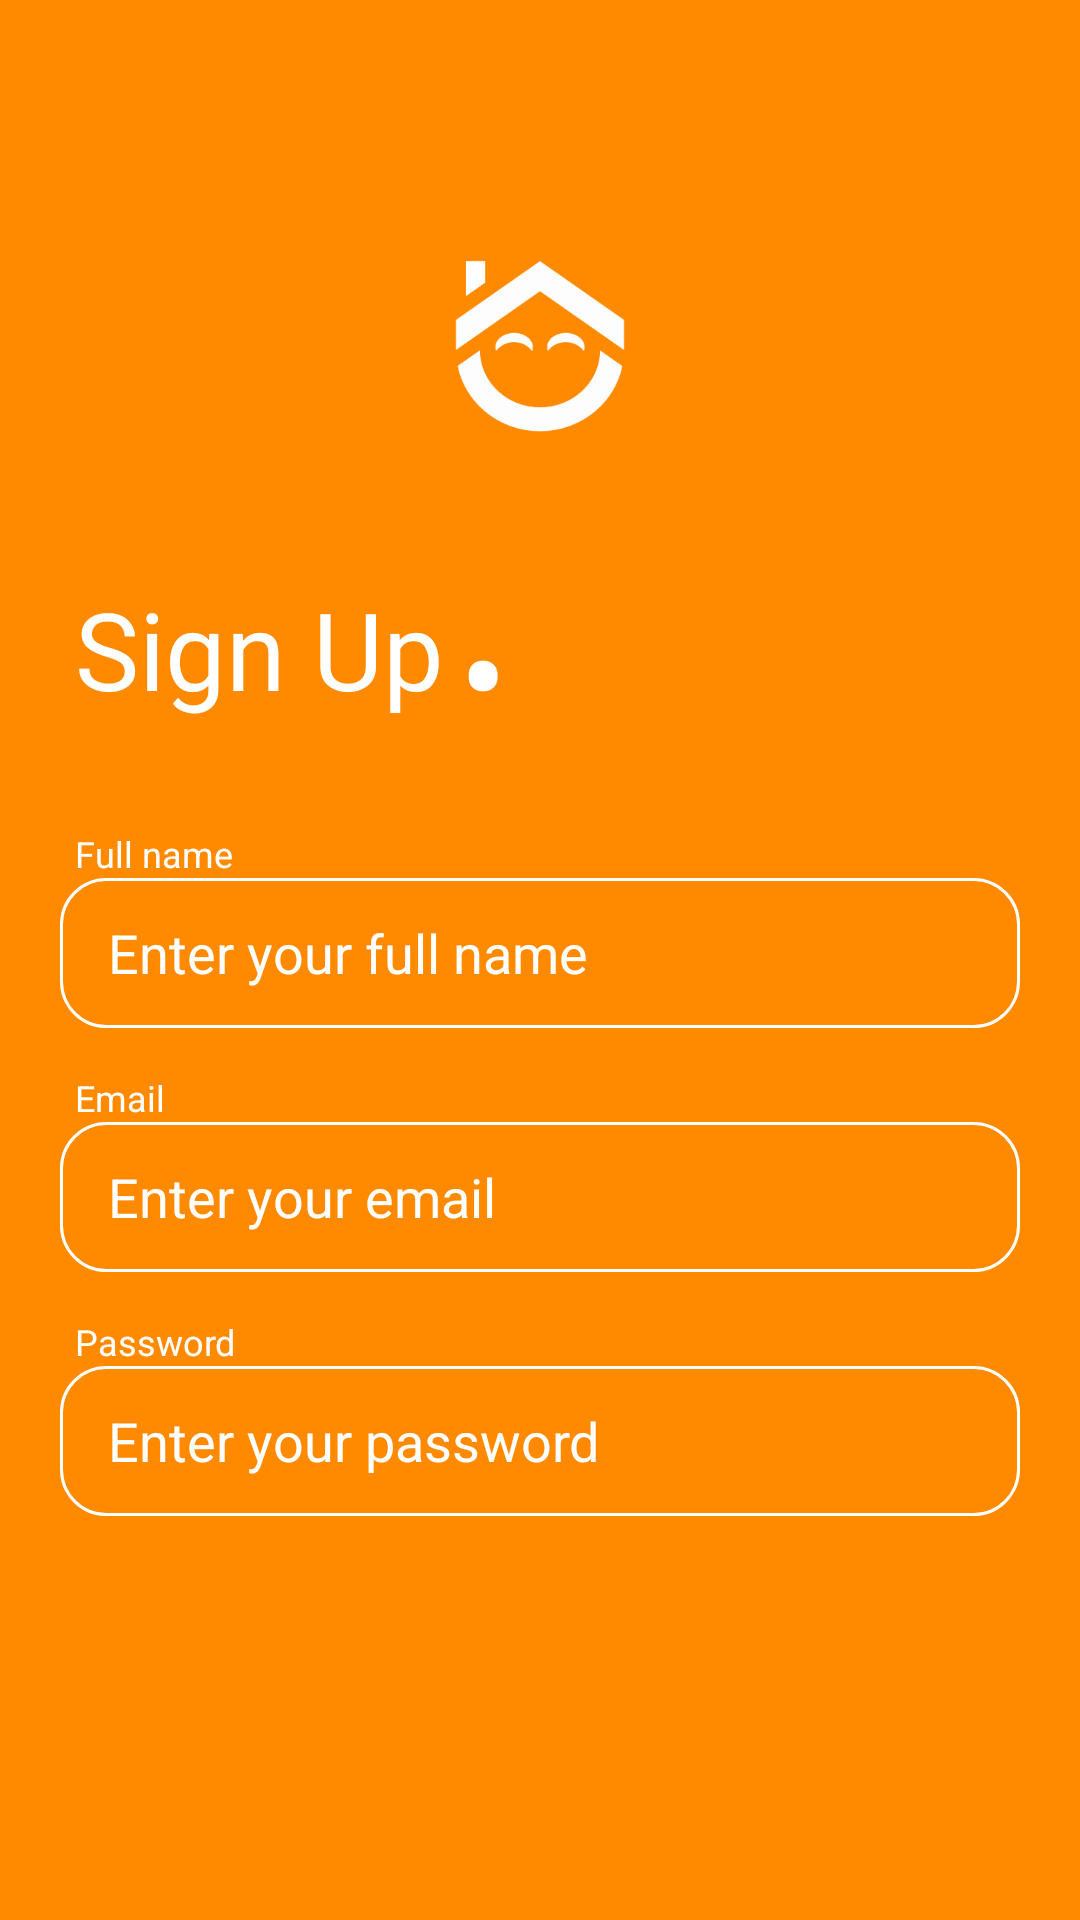

Here is an Android app screen rendered from its layout file. Give the layout XML and the strings, colors and styles it references.
<!-- AndroidManifest.xml: application theme Theme.Housemate -->
<!-- res/layout/activity_sign_up.xml -->
<?xml version="1.0" encoding="utf-8"?>
<LinearLayout xmlns:android="http://schemas.android.com/apk/res/android"
    xmlns:app="http://schemas.android.com/apk/res-auto"
    xmlns:tools="http://schemas.android.com/tools"
    android:layout_width="match_parent"
    android:layout_height="match_parent"
    android:orientation="vertical"
    android:padding="20dp"
    android:background="@color/orange"
    tools:context=".LoginActivity">

    <RelativeLayout
        android:layout_width="match_parent"
        android:layout_height="wrap_content">

        <ImageButton
            android:id="@+id/signUpBackButton"
            android:backgroundTint="@color/white"
            android:background="@drawable/ic_baseline_arrow_back_ios_24"
            android:layout_width="24dp"
            android:layout_height="24dp">

        </ImageButton>
    </RelativeLayout>


    
    <ImageView
        android:id="@+id/signUpAppLogo"
        android:layout_gravity="center"
        android:layout_width="80dp"
        android:layout_height="80dp"
        android:layout_marginTop="30dp"
        android:layout_marginBottom="38dp"
        app:srcCompat="@mipmap/housemat_logo_white"
        android:contentDescription="@string/logo">
    </ImageView>

    
    <RelativeLayout
        android:layout_marginBottom="20dp"
        android:layout_width="match_parent"
        android:layout_height="wrap_content">

        <TextView
            android:id="@+id/signUpTitle"
            android:text="@string/sign_up"
            android:textColor="@color/white"
            android:fontFamily="@font/cocogoose"
            android:textSize="36sp"
            android:paddingLeft="5dp"
            android:paddingRight="5dp"
            android:layout_width="wrap_content"
            android:layout_height="wrap_content">
        </TextView>

        <TextView
            android:id="@+id/signUpDot"
            android:text="@string/dot"
            android:textColor="@color/white"
            android:textSize="48sp"
            android:layout_toRightOf="@+id/signUpTitle"
            android:layout_width="wrap_content"
            android:layout_height="wrap_content"
            android:layout_toEndOf="@+id/signUpTitle">
        </TextView>

    </RelativeLayout>

    
    <TextView
        android:id="@+id/signUpNameTitle"
        android:text="@string/full_name"
        android:textColor="@color/white"
        android:textSize="12sp"
        android:paddingStart="5dp"
        android:paddingEnd="5dp"
        android:layout_width="match_parent"
        android:layout_height="wrap_content">
    </TextView>

    <EditText
        android:id="@+id/signUpNameInput"
        android:hint="@string/enter_your_full_name"
        android:textColorHint="@color/white"
        android:textColor="@color/white"
        android:background="@drawable/rounded_edittext_orange"
        android:inputType="text"
        android:maxLines="1"
        android:paddingLeft="16dp"
        android:paddingRight="16dp"
        android:layout_marginBottom="15dp"
        android:layout_width="match_parent"
        android:layout_height="50dp">
    </EditText>

    
    <TextView
        android:id="@+id/signUpEmailTitle"
        android:text="@string/email"
        android:textColor="@color/white"
        android:textSize="12sp"
        android:paddingStart="5dp"
        android:paddingEnd="5dp"
        android:layout_width="match_parent"
        android:layout_height="wrap_content">
    </TextView>

    <EditText
        android:id="@+id/signUpEmailInput"
        android:hint="@string/enter_your_email"
        android:textColorHint="@color/white"
        android:textColor="@color/white"
        android:background="@drawable/rounded_edittext_orange"
        android:inputType="textEmailAddress"
        android:maxLines="1"
        android:paddingLeft="16dp"
        android:paddingRight="16dp"
        android:layout_marginBottom="15dp"
        android:layout_width="match_parent"
        android:layout_height="50dp">
    </EditText>

    
    <TextView
        android:id="@+id/signUpPasswordTitle"
        android:text="@string/password"
        android:textColor="@color/white"
        android:textSize="12sp"
        android:paddingStart="5dp"
        android:paddingEnd="5dp"
        android:layout_width="match_parent"
        android:layout_height="wrap_content">
    </TextView>

    <EditText
        android:id="@+id/signUpPasswordInput"
        android:hint="@string/enter_your_password"
        android:textColorHint="@color/white"
        android:textColor="@color/white"
        android:background="@drawable/rounded_edittext_orange"
        android:inputType="textPassword"
        android:maxLines="1"
        android:paddingLeft="16dp"
        android:paddingRight="16dp"
        android:layout_marginBottom="25dp"
        android:layout_width="match_parent"
        android:layout_height="50dp">
    </EditText>



    
    <Button
        android:id="@+id/signUpButton"
        android:text="@string/sign_up"
        android:textColor="@color/orange"
        android:textAllCaps="false"
        android:fontFamily="@font/roboto_bold"
        android:background="@drawable/orange_button"
        app:backgroundTint="@color/white"
        android:layout_marginBottom="130dp"
        android:layout_width="match_parent"
        android:layout_height="wrap_content">
    </Button>








</LinearLayout>
<!-- resources referenced by this layout -->
<resources>
  <color name="orange">#FF8A00</color>
  <color name="white">#FFFFFFFF</color>
  <!-- drawable orange_button (drawable) -->
  <?xml version="1.0" encoding="utf-8"?>
  <shape xmlns:android="http://schemas.android.com/apk/res/android"
      android:shape="rectangle"
      android:padding="10dp">
  
      <solid android:color="#FFFFFF"/>
  
      <corners
          android:bottomRightRadius="15dp"
          android:bottomLeftRadius="15dp"
          android:topLeftRadius="15dp"
          android:topRightRadius="15dp" />
  
  </shape>
  <!-- drawable rounded_edittext_orange (drawable) -->
  <?xml version="1.0" encoding="utf-8"?>
  <shape xmlns:android="http://schemas.android.com/apk/res/android"
      android:shape="rectangle"
      android:padding="10dp">
  
      <solid android:color="#FF8A00" />
      <corners
          android:bottomRightRadius="15dp"
          android:bottomLeftRadius="15dp"
          android:topLeftRadius="15dp"
          android:topRightRadius="15dp" />
      <stroke android:width="1dip" android:color="#FFFFFF" />
      
  </shape>
  <!-- mipmap housemat_logo_white: png bitmap (mipmap-hdpi, 4022 bytes) -->
  <string name="dot">•</string>
  <string name="email">Email</string>
  <string name="enter_your_email">Enter your email</string>
  <string name="enter_your_full_name">Enter your full name</string>
  <string name="enter_your_password">Enter your password</string>
  <string name="full_name">Full name</string>
  <string name="logo">Logo</string>
  <string name="password">Password</string>
  <string name="sign_up">Sign Up</string>
  <style name="Theme.Housemate" parent="Theme.MaterialComponents.DayNight.NoActionBar">
          
          <item name="colorPrimary">@color/purple_500</item>
          <item name="colorPrimaryVariant">@color/purple_700</item>
          <item name="colorOnPrimary">@color/white</item>
          
          <item name="colorSecondary">@color/teal_200</item>
          <item name="colorSecondaryVariant">@color/teal_700</item>
          <item name="colorOnSecondary">@color/black</item>
          
          <item name="android:statusBarColor" tools:targetApi="l">?attr/colorPrimaryVariant</item>
          
      </style>
  <color name="purple_500">#FF6200EE</color>
  <color name="purple_700">#FF3700B3</color>
  <color name="teal_200">#FF03DAC5</color>
  <color name="teal_700">#FF018786</color>
  <color name="black">#FF000000</color>
</resources>
